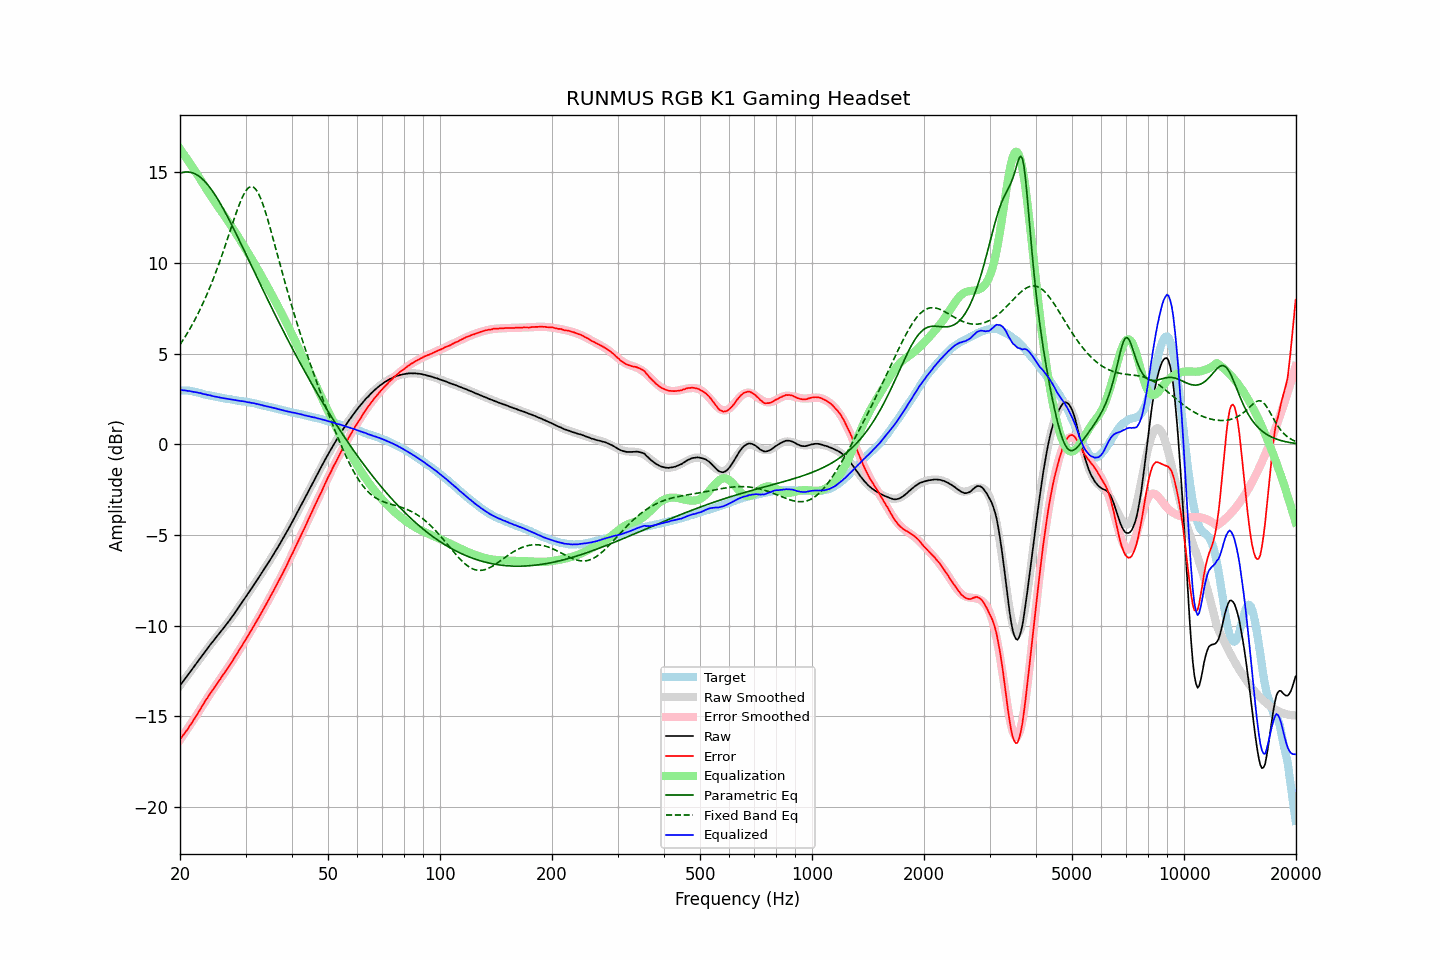

The data file committed next to this chart (first rows):
frequency, raw, error, smoothed, error_smoothed, equalization, parametric_eq, fixed_band_eq, equalized_raw, equalized_smoothed, target
20.00, -13.30, -16.28, -13.31, -16.30, 16.30, 14.95, 5.50, 3.00, 3.00, 2.97
20.20, -13.18, -16.15, -13.18, -16.17, 16.17, 14.98, 5.63, 2.99, 2.99, 2.97
20.40, -13.06, -16.03, -13.06, -16.04, 16.04, 15.00, 5.77, 2.98, 2.98, 2.97
20.61, -12.94, -15.92, -12.94, -15.91, 15.91, 15.02, 5.91, 2.97, 2.97, 2.97
20.81, -12.82, -15.79, -12.82, -15.78, 15.78, 15.03, 6.05, 2.96, 2.96, 2.97
21.02, -12.71, -15.68, -12.70, -15.65, 15.65, 15.02, 6.20, 2.94, 2.95, 2.97
21.23, -12.58, -15.53, -12.58, -15.52, 15.52, 15.01, 6.35, 2.94, 2.94, 2.95
21.44, -12.47, -15.41, -12.46, -15.39, 15.39, 15.00, 6.51, 2.92, 2.92, 2.94
21.66, -12.35, -15.27, -12.34, -15.25, 15.25, 14.97, 6.67, 2.90, 2.91, 2.92
21.87, -12.23, -15.13, -12.23, -15.12, 15.12, 14.93, 6.83, 2.89, 2.89, 2.90
22.09, -12.11, -15.00, -12.11, -14.98, 14.98, 14.89, 7.00, 2.87, 2.88, 2.89
22.31, -11.99, -14.85, -11.99, -14.85, 14.85, 14.84, 7.17, 2.86, 2.86, 2.86
22.54, -11.87, -14.71, -11.87, -14.70, 14.70, 14.78, 7.35, 2.83, 2.84, 2.84
22.76, -11.74, -14.56, -11.75, -14.56, 14.56, 14.71, 7.54, 2.82, 2.82, 2.82
22.99, -11.63, -14.42, -11.63, -14.42, 14.42, 14.63, 7.72, 2.79, 2.79, 2.79
23.22, -11.51, -14.27, -11.51, -14.28, 14.28, 14.54, 7.92, 2.77, 2.77, 2.76
23.45, -11.38, -14.12, -11.39, -14.14, 14.14, 14.45, 8.12, 2.76, 2.75, 2.73
23.69, -11.27, -14.00, -11.27, -14.00, 14.00, 14.35, 8.32, 2.73, 2.73, 2.72
23.92, -11.15, -13.85, -11.16, -13.86, 13.86, 14.24, 8.53, 2.71, 2.71, 2.70
24.16, -11.03, -13.72, -11.04, -13.73, 13.73, 14.12, 8.75, 2.70, 2.69, 2.69
24.40, -10.93, -13.60, -10.93, -13.60, 13.60, 14.00, 8.97, 2.67, 2.67, 2.67
24.65, -10.81, -13.46, -10.82, -13.46, 13.46, 13.87, 9.19, 2.65, 2.65, 2.65
24.89, -10.70, -13.33, -10.70, -13.33, 13.33, 13.73, 9.42, 2.63, 2.63, 2.63
25.14, -10.59, -13.21, -10.59, -13.21, 13.21, 13.59, 9.66, 2.62, 2.61, 2.62
25.39, -10.48, -13.08, -10.48, -13.08, 13.08, 13.45, 9.91, 2.60, 2.60, 2.60
25.65, -10.37, -12.96, -10.37, -12.95, 12.95, 13.30, 10.15, 2.58, 2.58, 2.59
25.91, -10.26, -12.82, -10.26, -12.82, 12.82, 13.14, 10.41, 2.56, 2.56, 2.56
26.16, -10.15, -12.69, -10.15, -12.69, 12.69, 12.98, 10.66, 2.54, 2.55, 2.54
26.43, -10.03, -12.57, -10.03, -12.56, 12.56, 12.82, 10.93, 2.53, 2.53, 2.53
26.69, -9.92, -12.43, -9.92, -12.43, 12.43, 12.65, 11.19, 2.51, 2.52, 2.51
26.96, -9.80, -12.30, -9.80, -12.30, 12.30, 12.48, 11.46, 2.49, 2.50, 2.50
27.23, -9.68, -12.17, -9.68, -12.16, 12.16, 12.31, 11.72, 2.48, 2.48, 2.49
27.50, -9.56, -12.04, -9.56, -12.03, 12.03, 12.14, 11.99, 2.47, 2.47, 2.48
27.77, -9.44, -11.90, -9.43, -11.89, 11.89, 11.96, 12.26, 2.45, 2.46, 2.46
28.05, -9.31, -11.75, -9.31, -11.75, 11.75, 11.78, 12.52, 2.44, 2.44, 2.44
28.33, -9.18, -11.60, -9.18, -11.61, 11.61, 11.60, 12.78, 2.43, 2.43, 2.42
28.62, -9.05, -11.46, -9.06, -11.47, 11.47, 11.42, 13.02, 2.42, 2.41, 2.41
28.90, -8.93, -11.33, -8.93, -11.33, 11.33, 11.23, 13.26, 2.40, 2.40, 2.40
29.19, -8.80, -11.18, -8.80, -11.19, 11.19, 11.05, 13.47, 2.39, 2.39, 2.38
29.48, -8.66, -11.04, -8.67, -11.04, 11.04, 10.86, 13.67, 2.38, 2.37, 2.38
29.78, -8.53, -10.90, -8.54, -10.90, 10.90, 10.68, 13.84, 2.37, 2.36, 2.36
30.08, -8.40, -10.76, -8.41, -10.75, 10.75, 10.49, 13.99, 2.35, 2.34, 2.35
30.38, -8.28, -10.61, -8.28, -10.60, 10.60, 10.31, 14.10, 2.32, 2.33, 2.33
30.68, -8.14, -10.46, -8.14, -10.46, 10.46, 10.12, 14.17, 2.32, 2.31, 2.32
30.99, -8.01, -10.31, -8.01, -10.31, 10.31, 9.93, 14.21, 2.30, 2.30, 2.29
31.30, -7.88, -10.17, -7.88, -10.16, 10.16, 9.75, 14.21, 2.28, 2.28, 2.28
31.61, -7.74, -10.01, -7.75, -10.01, 10.01, 9.56, 14.16, 2.27, 2.26, 2.27
31.93, -7.61, -9.86, -7.61, -9.86, 9.86, 9.37, 14.08, 2.24, 2.24, 2.25
32.24, -7.48, -9.69, -7.48, -9.70, 9.70, 9.19, 13.96, 2.22, 2.22, 2.21
32.57, -7.34, -9.54, -7.35, -9.55, 9.55, 9.00, 13.80, 2.21, 2.20, 2.20
32.89, -7.21, -9.40, -7.21, -9.39, 9.39, 8.82, 13.60, 2.18, 2.18, 2.19
33.22, -7.07, -9.23, -7.07, -9.24, 9.24, 8.63, 13.38, 2.16, 2.16, 2.16
33.55, -6.94, -9.08, -6.94, -9.08, 9.08, 8.45, 13.13, 2.14, 2.14, 2.14
33.89, -6.80, -8.92, -6.80, -8.92, 8.92, 8.26, 12.86, 2.12, 2.12, 2.12
34.23, -6.66, -8.76, -6.66, -8.76, 8.76, 8.08, 12.57, 2.10, 2.10, 2.10
34.57, -6.52, -8.59, -6.52, -8.60, 8.60, 7.90, 12.27, 2.08, 2.08, 2.07
34.92, -6.38, -8.43, -6.38, -8.44, 8.44, 7.72, 11.96, 2.05, 2.05, 2.05
35.27, -6.24, -8.28, -6.24, -8.27, 8.27, 7.54, 11.64, 2.03, 2.03, 2.04
35.62, -6.09, -8.10, -6.10, -8.11, 8.11, 7.36, 11.31, 2.02, 2.01, 2.01
35.97, -5.95, -7.94, -5.95, -7.94, 7.94, 7.18, 10.99, 1.99, 1.99, 1.99
... 635 more rows
